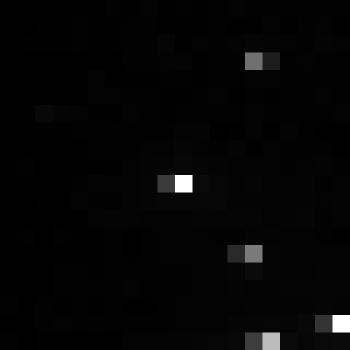

The table this chart was drawn from, first rows:
, xmin, ymin, lat, lon, area, perimeter, max_nanowatts, min_nanowatts, moonlight_illumination, clear_sky_confidence, mean_nanowatts
0, 953, 3696, -6.016, -6.016, 1.0, 0.0, 54.11, 0.08975, 11.85, 0.0, 1.795
